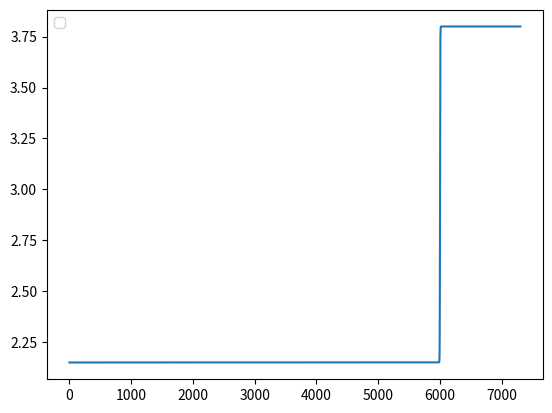

This figure's Python source:
import matplotlib.pyplot as plt
import numpy as np

def boost_function(x, k, c1, c2, c3, c4):
    exp = np.exp(c2 * (x / 100.0 - k - c4))
    y = 1.0*(c3 + c1 * exp) / (1 + exp)
    print("y:",y)
    if c3 > c1:
        t = c3
    else:
        t = c1
    upper_bound = 2 * t
    if(0 < y and y <= upper_bound):
        return y
    else:
        return -1
        print("Invalid result: x=%s, y=%s", x, y)

if __name__ == "__main__":
    x = np.arange(73000) * 0.1
    y = np.zeros(73000)
    for i in range(73000):
        y[i] = boost_function(x[i], -200.0, 3.8, 50.0, 2.15, 260.0)
    fig = plt.figure()
    plt.legend(loc='upper left')
    plt.plot(x, y)
    plt.show()
